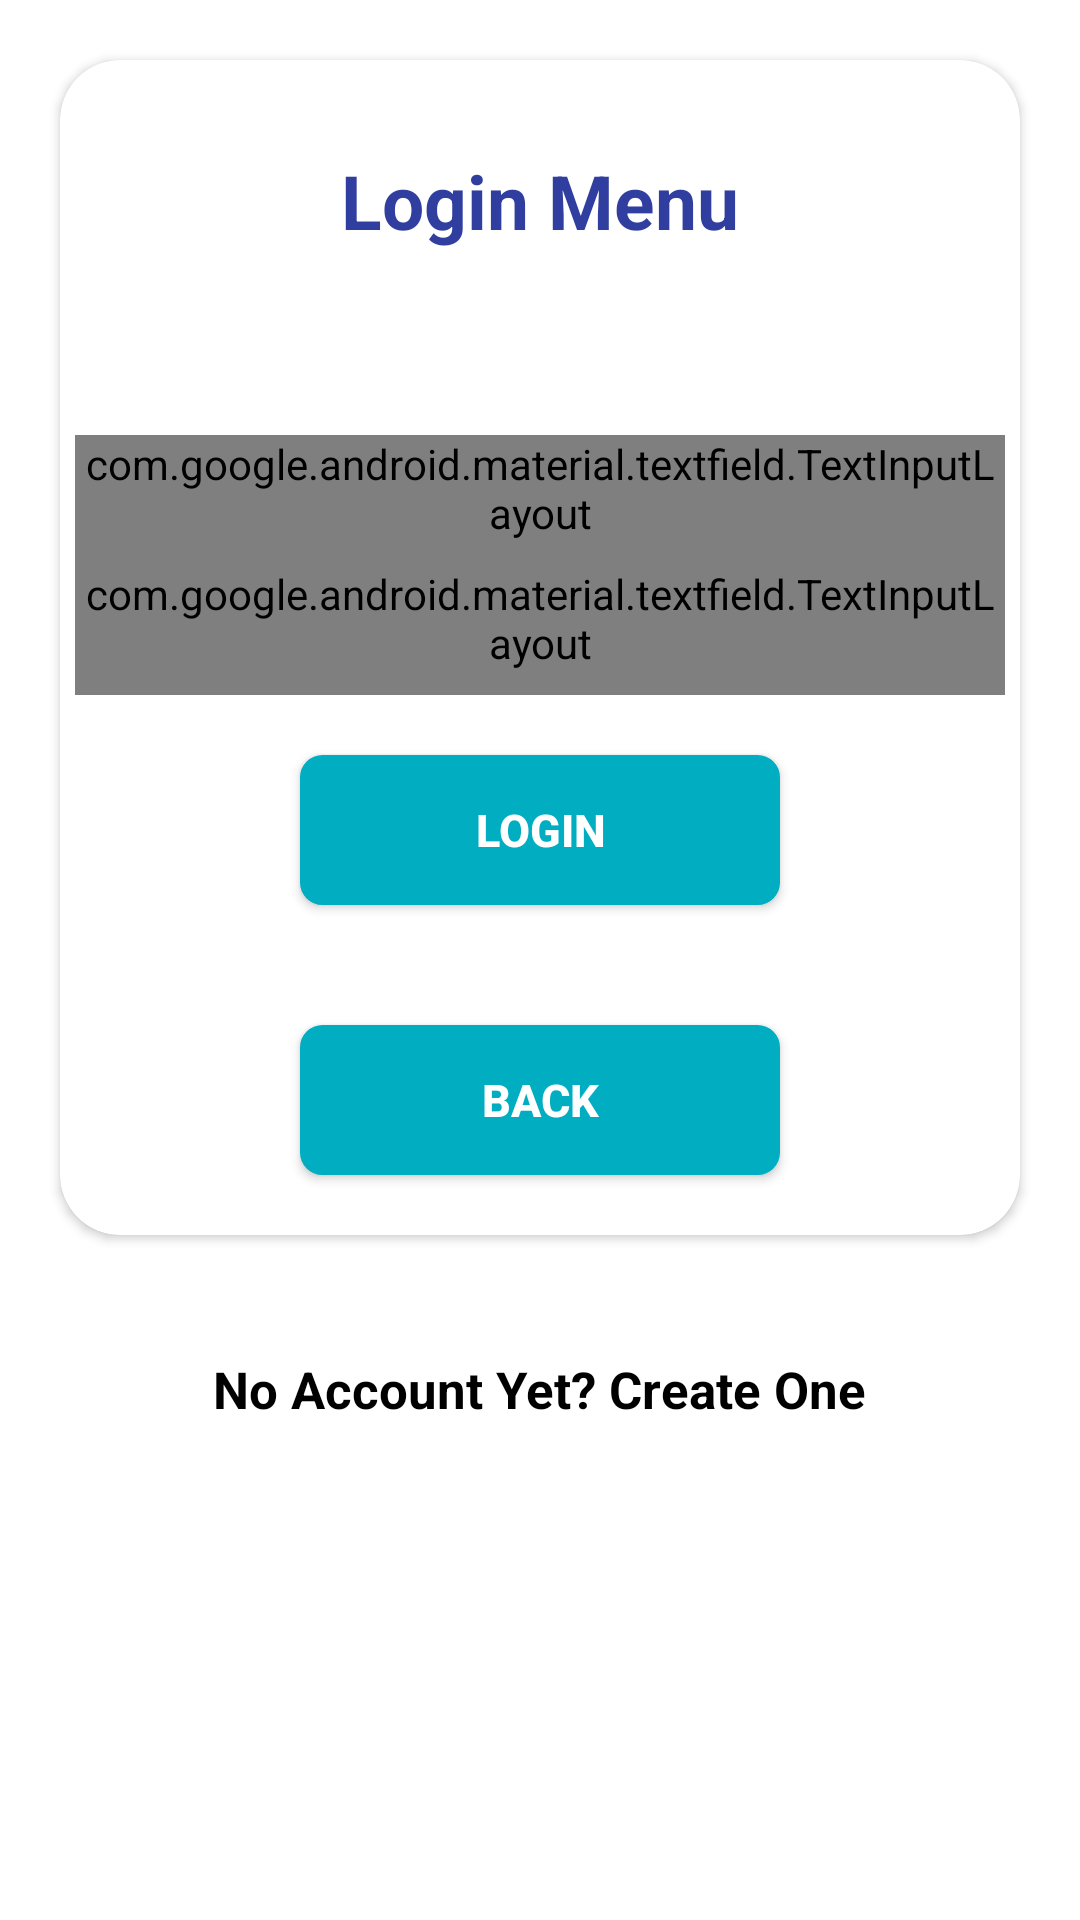

This screen was rendered from an Android layout file. Write that file and the resources it references.
<!-- AndroidManifest.xml: application theme AppTheme -->
<!-- res/layout/activity_doctor_login_screen.xml -->
<?xml version="1.0" encoding="utf-8"?>
<LinearLayout xmlns:android="http://schemas.android.com/apk/res/android"
    xmlns:tools="http://schemas.android.com/tools"
    android:layout_width="match_parent"
    android:layout_height="match_parent"
    xmlns:app="http://schemas.android.com/apk/res-auto"
    android:id="@+id/l2"
    android:orientation="vertical"
    android:background="#ffffff"
    tools:context=".PatientLoginScreen">
    <androidx.cardview.widget.CardView
        android:layout_width="wrap_content"
        android:layout_height="wrap_content"
        android:layout_gravity="center"
        android:layout_margin="20dp"
        android:background="@null"
        app:cardBackgroundColor="#ffffff"
        app:cardCornerRadius="20dp"
        >
        <LinearLayout
            android:layout_width="fill_parent"
            android:layout_height="fill_parent"
            android:background="@null"
            android:orientation="vertical">
            <TextView
                android:layout_width="270sp"
                android:layout_height="65sp"
                android:text="Login Menu"
                android:textStyle="bold"
                android:layout_gravity="center"
                android:textColor="@color/colorPrimaryDark"
                android:textAlignment="center"
                android:textSize="25sp"
                android:id="@+id/text3"
                android:layout_margin="30sp" />

            
                
                
                

                
                    
                    
                    
                    
                    
                    
                    
                    

                
                    
                    
                    
                    
                    
                    
                    
                    
                    
                    
            
            <com.google.android.material.textfield.TextInputLayout
                style="@style/TextInputLayout"
                android:layout_width="match_parent"
                android:layout_height="wrap_content"
                android:layout_marginLeft="5sp"
                android:layout_marginRight="5sp"
                android:hint="Enter Username"
                app:errorEnabled="true"
                app:helperTextEnabled="true">

                <com.google.android.material.textfield.TextInputEditText
                    android:id="@+id/username"
                    android:layout_width="match_parent"
                    android:imeOptions="flagNoExtractUi"
                    android:textAlignment="center"
                    android:textStyle="bold"
                    android:layout_height="wrap_content"
                    android:inputType="text" />
            </com.google.android.material.textfield.TextInputLayout>
            
                
                
                

                
                    
                    
                    
                    
                    
                    
                    
                    

                
                    
                    
                    
                    
                    
                    
                    
                    
                    
                    
                
                    
                    
                    
                    
                    
                    
                    
            

            <com.google.android.material.textfield.TextInputLayout
                style="@style/TextInputLayout"
                android:layout_width="match_parent"
                android:layout_height="wrap_content"
                android:layout_marginLeft="5sp"
                android:layout_marginRight="5sp"
                android:hint="Enter Password"
                app:errorEnabled="true"
                app:helperTextEnabled="true">

                <com.google.android.material.textfield.TextInputEditText
                    android:id="@+id/password"
                    android:layout_width="match_parent"
                    android:imeOptions="flagNoExtractUi"
                    android:textAlignment="center"
                    android:textStyle="bold"
                    android:layout_height="wrap_content"
                    android:inputType="textPassword" />
            </com.google.android.material.textfield.TextInputLayout>
            <Button
                android:layout_width="160sp"
                android:layout_height="50sp"
                android:id="@+id/login"
                android:text="Login"
                android:textSize="15sp"
                android:textAlignment="center"
                android:layout_gravity="center"
                android:textStyle="bold"
                android:textColor="#ffffff"
                android:layout_margin="20sp"
                android:background="@drawable/re_button33" />

            <Button
                android:layout_width="160sp"
                android:layout_height="50sp"
                android:id="@+id/back"
                android:text="Back"
                android:textSize="15sp"
                android:textAlignment="center"
                android:layout_gravity="center"
                android:textStyle="bold"
                android:textColor="#ffffff"
                android:layout_margin="20sp"
                android:background="@drawable/re_button33" />
        </LinearLayout>
    </androidx.cardview.widget.CardView>
    <TextView
        android:layout_width="wrap_content"
        android:layout_height="wrap_content"
        android:text="No Account Yet? Create One"
        android:textColor="#000000"
        android:textSize="17sp"
        android:layout_gravity="center"
        android:id="@+id/createaccountdoctor"
        android:textStyle="bold"
        android:layout_margin="20dp"
        android:textAlignment="center" />

    <TextView
        android:layout_width="wrap_content"
        android:layout_height="wrap_content"
        android:text=""
        android:textColor="#000000"
        android:textSize="18sp"
        android:layout_gravity="center"
        android:id="@+id/attempts"
        android:textStyle="bold"
        android:layout_margin="20dp"
        android:textAlignment="center" />

    <ImageView
        android:id="@+id/imageView2"
        android:layout_width="wrap_content"
        android:layout_height="match_parent"
        android:visibility="gone"
        android:layout_gravity="center_horizontal|center_vertical"
        android:tint="#14a895"
        app:srcCompat="@drawable/ic_account_circle"
        tools:ignore="VectorDrawableCompat" />

</LinearLayout>
<!-- resources referenced by this layout -->
<resources>
  <color name="colorPrimaryDark">#303F9F</color>
  <!-- drawable re_button33 (drawable) -->
  <?xml version="1.0" encoding="utf-8"?>
  <selector xmlns:android="http://schemas.android.com/apk/res/android" >
      <item android:state_pressed="true" >
          <shape android:shape="rectangle"  >
              <corners android:radius="7dp" />
              <stroke android:width="1dip" android:color="#00ADC1" />
              <gradient android:angle="-90" android:startColor="#00ADC1" android:endColor="#00ADC1"  />
          </shape>
      </item>
      <item android:state_focused="true">
          <shape android:shape="rectangle"  >
              <corners android:radius="7dp" />
              <stroke android:width="1dip" android:color="#00ADC1" />
              <solid android:color="#00ADC1"/>
          </shape>
      </item>
      <item >
          <shape android:shape="rectangle"  >
              <corners android:radius="7dp" />
              <stroke android:width="1dip" android:color="#00ADC1" />
              <gradient android:angle="-90" android:startColor="#00ADC1" android:endColor="#00ADC1" />
          </shape>
      </item>
  </selector>
  <style name="TextInputLayout" parent="Widget.MaterialComponents.TextInputLayout.OutlinedBox">
          <item name="hintTextAppearance">@style/HintText</item>
          <item name="android:paddingBottom">8dp</item>
  
      </style>
  <style name="AppTheme" parent="Theme.AppCompat.Light.DarkActionBar">
          
          <item name="colorPrimary">@color/colorPrimary</item>
          <item name="colorPrimaryDark">@color/colorPrimaryDark</item>
          <item name="colorAccent">@color/colorAccent</item>
      </style>
  <style name="HintText" parent="@style/TextAppearance.AppCompat">
          <item name="android:textColor">#000000</item>
      </style>
  <color name="colorPrimary">#00ADC1</color>
  <color name="colorAccent">#FF4081</color>
</resources>
